Run: headless pygame with SDL's dummy video driver; simulated clock (each Clock.tick advances the game by its frame time, no real sleeping); random seed 0; keys injected as events and as key.get_pressed() state; mouse plan: one left click at the window centre at the start of phase 2, then a move to the lower-right quarter at the start of phase 3.
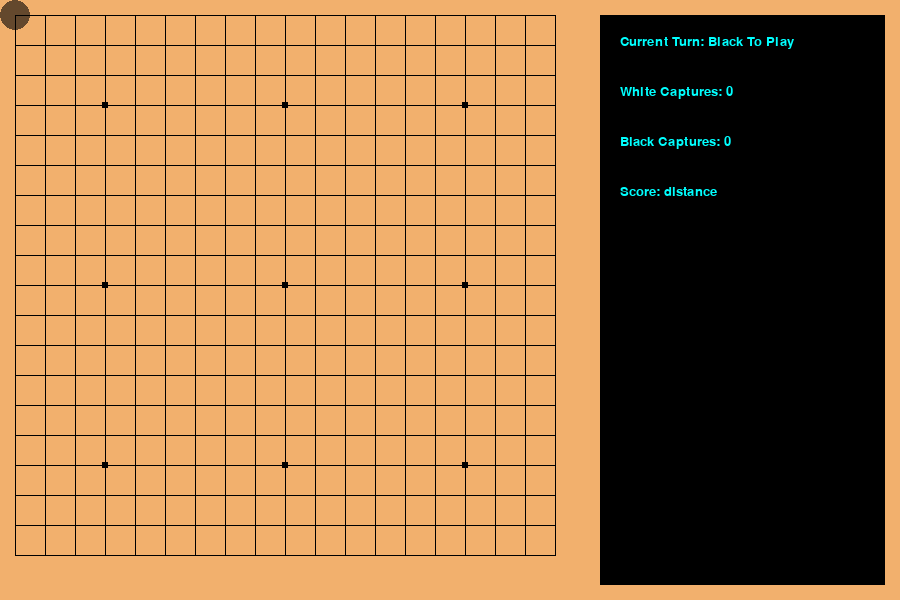
Frame 1 of 4 · flips 1–60 · no input
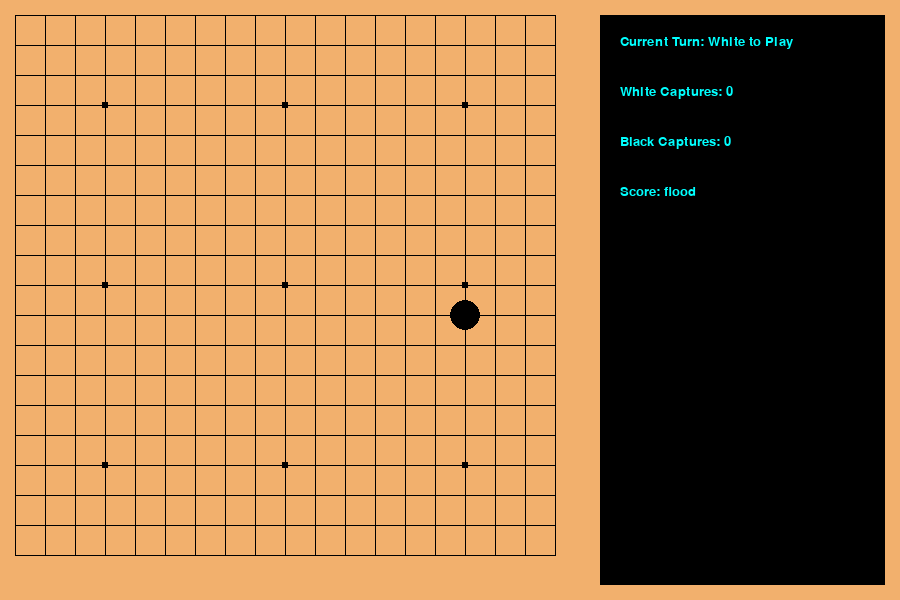
Frame 2 of 4 · flips 61–180 · clicked the window centre · tapped SPACE, RETURN · held RIGHT (→), D
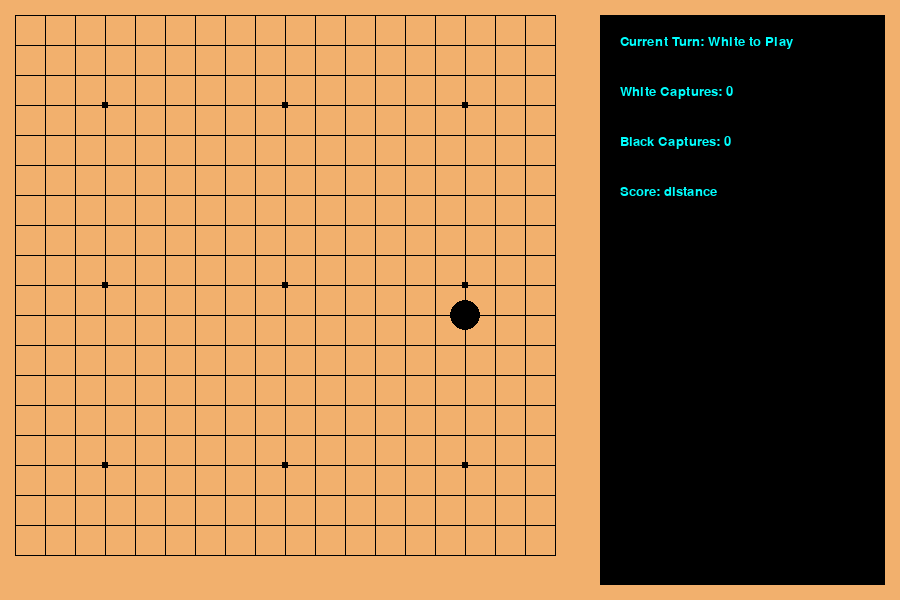
Frame 3 of 4 · flips 181–300 · moved the mouse to the lower-right quarter · held DOWN (↓), S
Frame 4 of 4 · flips 301–420 · held LEFT (←), A, UP (↑), W · screen same as frame 2, image omitted

The pygame program that drew these frames:

import pygame
from random import randint
#https://baduk.sourceforge.net/about/ might be useful later
#https://webdocs.cs.ualberta.ca/~mmueller/ps/seki.pdf
#https://webdocs.cs.ualberta.ca/~mmueller/ps/goeval.pdf
#https://www.davidsilver.uk/wp-content/uploads/2020/03/master-level-go.pdf
#https://pasky.or.cz/go/pachi-tr.pdf HMM
#https://www.moderndescartes.com/essays/implementing_go/ Very useful
#https://github.com/brilee/go_implementation/blob/master/go_naive.py also useful
# https://boardgames.stackexchange.com/questions/19233/how-to-apply-the-ko-rule-go for KO RULES
#https://www.gnu.org/software/gnugo/gnugo_11.html#SEC144

#https://levelup.gitconnected.com/zobrist-hashing-305c6c3c54d0 ZOBRIST HASHING
# https://dl.acm.org/doi/pdf/10.1145/1476793.1476819
# https://www.chessprogramming.org/Go#1960_... USEFUL

#chrome-extension://efaidnbmnnnibpcajpcglclefindmkaj/https://helios2.mi.parisdescartes.fr/~bouzy/publications/Bouzy-IJPRAI.pdf
#May decide to use BOUZY intead of ZOBRIST influence formula - appears more accurate
'''
TODO:
Board setup DONE
captures DONE
UI (Captured pieces, turn, etc) DONE
KO rule DONE
other rules:
- no self capture DONE
- 
scoring (BENSONS ALGORITHM?) https://senseis.xmp.net/?BinMatrix
AI
IDEAS FOR AI:
GREEDY TERRITORY BASED (REQ HIGH LEVEL OF ACCURACY REGARDING TERRITORY EVAL)
LOCAL / GLOBAL FOCUS - EVAL WHETHER FIGHT VS MOVE
HEURISTIC INVOLVING OPTIONS - ATTACK, DEFENSE, SURROUND ETC
OVERALL BOARD EVAL BASED - DIFFICULT TO ACCURATELY MEASURE


ALPHA BETA PRUNING LIKELY
leela type network is very different to NNUE type networks because NNUE just gives 'a-better-than-handcrafted' static evaluation while still been driven by the alpha-beta search while leela type one drives the Monte-Carlo search and gives a probability percentage of win/draw/lose instead of just a scalar evaluation of the position reached. Since Go mostly doesn't have forcing variations other than life and death problems which can be solved easily by a computer the major scope is 'how-to-teach-computer-thinking-about-territory' and here's where the probability beats scalar evaluations because of driving the search.
I don't have anything now, but thinking about leela type network, maybe there's a framework exist, it's really challenging thing to do to say the least but after starting playing Go as a Human I've realized that alpha-beta type engines no matter how fantastic their static evaluation is are doomed to lose because of the originally wrong approach if applied to Go.'
- chessprogramming : perhaps wrong approach, though high level network unfeasible.

lambda tree? only 1 paper explanation
Efficiency is not stated - may req high computation

HOWEVER, LESS EFFICIENT AND EFFECTIVE DUE TO THE ENORMOUS CALCULATION REQ
MAY NEED TO SEPARATE CALCULATIONS INTO "LOCAL GROUPS" 9X9 SQUARES
(FOR FIGHTS)

5.1.1 Heuristic evaluation 
Our heuristic evaluation function for small-board Go aims at five goals:
1. maximising the number of stones on the board,
2. maximising the number of liberties,
3. avoiding moves on the edge,
4. connecting stones, and
5. making eyes

FOR HEURISTICS - must have some way of evaluating threats/forcing positions (dep 2)
^ only way to do common ladder positions (!)

Flood filling DONE
recursively marks empty points to their adjacent colour. In the case that a flood
fill for Black overlaps with a flood fill for White the overlapping region becomes
neutral. (As a consequence all non-neutral empty regions must be completely
enclosed by one colour.) Scoring by distance marks each point based on the
distance towards the nearest remaining black or white stone(s). If the point is
closer to a black stone it is marked black, if the point is closer to a white stone
it is marked white, otherwise (if the distance is equal) the point does not affect
the score and is marked neutral.

Final decision -
attempt to recreate a somewhat faithful Python program with heuristics similar to Zobrist's thesis
^ may utilize Bouzy's territory alg instead of Zobrist (more effective)

....
perhaps a more modern approach, using MCTS may be better
Zobrist describes his process in detail, as do others of his time, but
it is difficult to replicate, especially given the lack of "patterns" provided
that he mentions, or examples of code for the heuristics.

On the other hand, while much more complicated, open source MCTS code is available,
the only question is whether I can parse through it and implement it myself.

https://www.youtube.com/watch?v=Fbs4lnGLS8M
VERY VERY USEFUL

MCTS does not use an evaluation function - allows for easier application besides
extensive eval functions (Zobrist, Bouzy influence not necessary)
But it does require a pattern database to refer to.


'These situations are characterized by the repeated occurrence
of moves which force the opponent to reply or to be captured'
- Zobrist of the ladder pattern search
'''

board = [] #Main array

#WINDOW STATS
height = 600 
width = 900

#BOARD STATS
bheight = 570 
bwidth = 570
col_squares = 19
row_squares = 19
square_size = bheight/col_squares 

#Buffer between WINDOW and BOARD
vert_buffer = (height-bheight)/2.0
hor_buffer = vert_buffer

#SIDEBOARD STATS
side_x = bwidth + 2*hor_buffer
side_w = width-bwidth-3*hor_buffer

#BOARD VALUES
E = 0
B = 1
W = 2
'''
empty - 0
black - 1
white - 2
'''

#Visual Marks
mark_points_r = [3, 9, 15] 
mark_points_c = [3, 9, 15]
mark_scale = .2 #scaling bsed on square size

#FLOOD SEARCH VARS
visited_squares = [] #0 = not visited, 1 = visited

experimental_scores = []
experimental_score = 0

blackColor = (0,0,0)
whiteColor = (255,255,255)
black_alpha = (0,0,0,150)
white_alpha = (255,255,255,150)
pieceScale = .5 #Scaling of the piece based on the square size (.5 = 50% size)

default_distance = 999
minimum_distance_w = default_distance
minimum_distance_b = default_distance

white_captures = 0
black_captures = 0

#LAST BOARD POSITION (KO RULE)
zobrist = []
last_hash = 0
hashes = []

#GROUPS (AI)
chains = []
influence = []
liberties = []
weighting = []

turn = 1 #1 black , 2 white
FPS = 60

# easier way to make transparent overlay (hover piece)
def draw_circle_alpha(surface, color, center, radius):
    target_rect = pygame.Rect(center, (0, 0)).inflate((radius * 2, radius * 2))
    shape_surf = pygame.Surface(target_rect.size, pygame.SRCALPHA)
    pygame.draw.circle(shape_surf, color, (radius, radius), radius)
    surface.blit(shape_surf, target_rect)

def update_groups(): #TO BE IMPLEMENTED
    global groups
    for r in range(0, len(board)):
        for c in range(0,len(board[0])):
            if board[r][c] == W:
                return
            elif board[r][c] == B:
                return
            else:
                return

def update_liberties():
    #TO BE IMPLEMENTED
    return

def random_point():
    return (randint(0,19), randint(0,19))

def zobrist_table():
    z = [[[randint(1,2**64-1) for player in range(0,2)] for row in range(0, row_squares)] for col in range(0,col_squares)]
    return z

def get_hash(pos): #Unsure if this is useful whatsoever
    h = 0
    for r in range(pos):
        for c in range(pos[0]):
            if pos[r][c] != E:
                h ^= zobrist[r][c][pos[r][c]]
    return h

def remove_hash(rp, remove_pos, hash_):
    #Add is 2d-array, Remove is a 2d-array,
    #eg. update_hash(W, (3,4), B, [(3,3), (4,3)], 34298392)
    remove_piece = rp - 1
    h = hash_
    for r in range(len(remove_pos)):
        for c in range(len(remove_pos[0])):
            if remove_pos[r][c] != 0:
                h^= zobrist[r][c][remove_piece]
    return h

def remove_hash_one(rp, remove_pos, hash_):
    remove_piece = rp - 1
    h = hash_ ^ zobrist[remove_pos[0]][remove_pos[1]][remove_piece]
    return h

def add_hash_one(ap, add_pos, hash_):
    add_piece = ap - 1

    h = hash_ ^ zobrist[add_pos[0]][add_pos[1]][add_piece]
    return h

def add_hash_mult(ap, add_pos, hash_):
    add_piece = ap - 1

    h = hash_
    for r in range(len(add_pos)):
        for c in range(len(add_pos[0])):
            if add_pos[r][c] != 0:
                h ^= zobrist[r][c][add_piece]
    return h

def check_hash(h): #Yes, this does not serve much purpose. BUT it is easier to read
    if h in hashes:
        return True
    else:
        return False

def possible_moves(): #TO BE IMPLEMENTED
    
    return

def area_score():
    score = score_board_flood()
    black_p = 0
    white_p = 0
    for r in range(0, score):
        for c in range(0,score[0]):
            if score[r][c] == B:
                black_p +=1
            elif score[r][c] == W:
                white_p +=1
    return (black_p, white_p)

def score_board_distance(): #YEt ANOTHER VERSION
    global visited_squares
    experimental_scores = [[0 for r in range(0,row_squares)] for c in range(0, col_squares)]
    for r in range(0, row_squares):
        for c in range(0,col_squares):
            if board[r][c] == E:
##                visited_squares = [[0 for r in range(0,row_squares)] for c in range(0, col_squares)]
##                reset_minimum_distance()
##                experimental_scores[r][c] = check_distance_color(r,c)
                experimental_scores[r][c] = distance(r,c)
            else:
                experimental_scores[r][c] = board[r][c]
    return experimental_scores

def score_board_flood(): #OTHER VERSION
    global visited_squares
    experimental_scores = [[0 for r in range(0,row_squares)] for c in range(0, col_squares)]
    
    for r in range(0, row_squares):
        for c in range(0,col_squares):
            if board[r][c] == E:
                visited_squares = [[0 for r in range(0,row_squares)] for c in range(0, col_squares)]
                experimental_scores[r][c] = check_empty_color(r,c)
            else:
                experimental_scores[r][c] = board[r][c]
    return experimental_scores

def score_board(): 
    #IDEA - ONE POINT TOWARD BLACK/WHITE PER SQUARE, UTILIZE EVAL PER SQ
    global visited_squares
    experimental_scores = [[0 for r in range(0,row_squares)] for c in range(0, col_squares)]
    for r in range(0, row_squares):
        for c in range(0,col_squares):
            if board[r][c] == E:
                visited_squares = [[0 for r in range(0,row_squares)] for c in range(0, col_squares)]
                result = flood_square(r,c,0)
                if (result > 0):
                    experimental_scores[r][c] = W
                elif result < 0:
                    experimental_scores[r][c] = B
                else:
                    experimental_scores[r][c] = E
            else:
                experimental_scores[r][c] = board[r][c]
    return experimental_scores

def flood_square(x,y,current_score): # black -1 white +1, eval positive or negative EXPERIMENTAL, NOT FOR SCORING AT END OF GAME
    score = current_score

    if visited_squares[x][y] == 1:
        return score
    else:
        visited_squares[x][y] = 1


    if board[x][y] == B:
        score -= 1
        return score
    elif board[x][y] == W:
        score+=1
        return score
    else:
        left = flood_square(x-1,y,score) if x > 0  else 0
        right = flood_square(x+1, y, score) if x<row_squares-1 else 0
        up = flood_square(x, y-1, score) if y > 0  else 0
        down = flood_square(x,y+1,score) if y<col_squares-1 else 0
        score += left
        score += right
        score+= up
        score+= down
        return score
        
        

def click(x,y):
    global turn, board, white_captures, black_captures, hashes, last_hash
    square = board[x][y]
    if square == E:
        board[x][y] = turn
        turn = 3-turn #Flips player turn from 1 to 2 or vice versa (Next turn)

        captures = 0
        captured = check_captures(turn)

        for r in range(0,len(board)):
            for c in range(len(board[0])):
                if captured[r][c] == 1:
                    board[r][c] = E
                    captures+=1
        if captures == 0:
            h = add_hash_one(3-turn, [x,y], last_hash)
        else:
            h = add_hash_one(3-turn, [x,y], last_hash)
            h = remove_hash(turn, captured, h)


        possible_captured = check_captures(3-turn)
        if check_hash(h) or any(1 in sublist for sublist in possible_captured):
            print("Ko spotted! Or self capture.")
            for r in range(0, len(board)):
                for c in range(len(board[0])):
                    if captured[r][c] == 1:
                        board[r][c] = turn
            board[x][y] = E
            h = last_hash
            turn = 3-turn
            hashes.append(h)
        else:
            hashes.append(h)
            last_hash = h
        
            if turn == B:
                white_captures += captures
            else:
                black_captures += captures
        

def flood_fill(x,y, color):
    if visited_squares[x][y] == 1:
        return False
    else:
        visited_squares[x][y] = 1
    if board[x][y] == E:
        return True #not completely surrounded, thus alive
    elif board[x][y] != color:
        return False #hit a opposite colored square
    else:
        live = x > 0 and flood_fill(x-1,y, color)
        live|= x<row_squares-1 and flood_fill(x+1, y, color)
        live|= y > 0 and flood_fill(x, y-1, color)
        live|= y<col_squares-1 and flood_fill(x,y+1,color)
        return live

def check_empty_color(x,y):
    global visited_squares
    if flood_fill_empty(x,y,W):
        return W
    visited_squares = [[0 for r in range(0,row_squares)] for c in range(0, col_squares)]
    if flood_fill_empty(x,y,B):
        return B
    return E

def flood_fill_empty(x,y,color):
    if visited_squares[x][y] == 1:
        return True
    else:
        visited_squares[x][y] = 1
        
    if board[x][y] == color:
        return True 
    elif board[x][y] == E:
        live = True
        if x>0:
            live = flood_fill_empty(x-1,y, color)
        if x<row_squares-1:
            live&=flood_fill_empty(x+1, y, color)
        if y > 0:
            live&=flood_fill_empty(x, y-1, color)
        if y<col_squares-1:
            live&=flood_fill_empty(x,y+1,color)
##        live = x > 0 and flood_fill_empty(x-1,y, color)
##        live&= x<row_squares-1 and flood_fill_empty(x+1, y, color)
##        live&= y > 0 and flood_fill_empty(x, y-1, color)
##        live&= y<col_squares-1 and flood_fill_empty(x,y+1,color)
        return live
    else:
        return False

def check_distance_color(x,y):
    flood_fill_distance(x,y, 0)
    if minimum_distance_w > minimum_distance_b:
        return B
    elif minimum_distance_b > minimum_distance_w:
        return W
    else:
        return E

def reset_minimum_distance():
    global minimum_distance_w, minimum_distance_b
    minimum_distance_w = default_distance
    minimum_distance_b = default_distance
    
def flood_fill_distance(x,y, dist):
    global minimum_distance_w, minimum_distance_b
    if visited_squares[x][y] == 1:
        return
    else:
        visited_squares[x][y] = 1
    if dist >= minimum_distance_w or dist >= minimum_distance_b:
        return
    if board[x][y] == W:
        minimum_distance_w = dist
        return
    if board[x][y] == B:
        minimum_distance_b = dist
        return
    else:
        if x>0:
            flood_fill_distance(x-1,y, dist+1)
        if x<row_squares-1:
            flood_fill_distance(x+1, y, dist+1)
        if y > 0:
            flood_fill_distance(x, y-1, dist+1)
        if y<col_squares-1:
            flood_fill_distance(x,y+1, dist+1)

def distance(x,y): #Spight Influence Model (wavefront analysis, or just distance in simple terms)
    minimum_distance = 999
    color = E
    for r in range(0,row_squares):
        for c in range(0,col_squares):
            if board[r][c] != E:
                d = dist(x,y,r,c)
                if d<minimum_distance:
                    minimum_distance = d
                    color = board[r][c]
                elif d == minimum_distance and color != board[r][c]:
                    color = E
    return color

def dist(a,b,c,d):
    return abs(c-a)+abs(d-b)

##def zobrist_influence(repetitions):
##    influence = [[elem*50 for elem in row_squares] for row_squares in board]
##    for i in range(0,repetitions):
##        for r in range(0, row_squares):
##            for c in range(0, col_squares):
##                

def check_captures(color):
    global board, visited_squares, black_captures
    removed_squares = [[0 for c in range(col_squares)] for r in range(row_squares)] #0 - not 1 - captured
    for r in range(0, len(board)):
        for c in range(0,len(board[0])):
            if board[r][c] == color:
                visited_squares = [[0 for c in range(col_squares)] for r in range(row_squares)]
                if not flood_fill(r,c,color):
                    removed_squares[r][c] = 1

    return removed_squares




def setup(): 
    global board, window, gameRunning, first_click, num_flags, zobrist, hashes
    gameRunning = True
    pygame.init()
    window = pygame.display.set_mode((width, height))
    window.fill((242,176,109))
    board = [[E for c in range(col_squares)] for r in range(row_squares)]
    visited_squares = [[0 for c in range(col_squares)] for r in range(row_squares)]
    zobrist = zobrist_table()
    hashes = []


def main():
    setup()
    clock = pygame.time.Clock()
    hover_row = 0
    hover_col = 0
    alpha = 150 #Transparency of the hover piece
    
    stat_font = pygame.font.SysFont("georgia", 20)
    text_buffer = 20

    is_displaying_experimental_score = False
    score_type = 0
##    score = score_board()
##    score = score_board_flood()
    score = score_board_distance()

    while gameRunning:
        window.fill((242,176,109))
        if turn == B:
            pieceColor = blackColor
            alphaColor = black_alpha
        else:
            pieceColor = whiteColor
            alphaColor = white_alpha

        #draw stat screen
        stat_screen = pygame.Rect(side_x, vert_buffer, side_w, height-2*vert_buffer)
        pygame.draw.rect(window, (0,0,0), stat_screen)

        turn_string = "Black To Play" if turn == B else "White to Play"
        turn_text = stat_font.render("Current Turn: "+turn_string, True, "aqua")
        turn_rect = pygame.Rect(side_x+text_buffer, vert_buffer+text_buffer, side_w, 30)
        window.blit(turn_text, turn_rect)

        wcapture_text = stat_font.render("White Captures: "+str(white_captures), True, "aqua")
        wcapture_rect = pygame.Rect(turn_rect.x, turn_rect.y+turn_rect.height+text_buffer, side_w, turn_rect.height)
        window.blit(wcapture_text, wcapture_rect)

        bcapture_text = stat_font.render("Black Captures: "+str(black_captures), True, "aqua")
        bcapture_rect = pygame.Rect(turn_rect.x, wcapture_rect.y+wcapture_rect.height+text_buffer, side_w, wcapture_rect.height)
        window.blit(bcapture_text, bcapture_rect)

        
        score_text = "distance" if score_type == 0 else "flood" if score_type ==1 else "density"
        experimental_score_text = stat_font.render("Score: "+score_text, True, "aqua")
        experimental_score_rect = pygame.Rect(bcapture_rect.x, bcapture_rect.y+bcapture_rect.height+text_buffer, side_w, bcapture_rect.height)
        window.blit(experimental_score_text, experimental_score_rect)

        #draw grid
        for r in range(0, len(board)):
            pygame.draw.line(window, (0,0,0), (hor_buffer+r*square_size, vert_buffer), (hor_buffer+r*square_size, square_size*col_squares-vert_buffer))
        for c in range(0, len(board[0])):
            pygame.draw.line(window, (0,0,0), (hor_buffer, vert_buffer+c*square_size), (square_size*row_squares-hor_buffer, vert_buffer+c*square_size))
    
        #get mouse
        mousex, mousey = pygame.mouse.get_pos()

        if mousex > 0 and mousex < row_squares * square_size and mousey > 0 and mousey < col_squares * square_size:
            hover_row = int(mousex//square_size)
            hover_col = int(mousey//square_size)
            
        #draw pieces on board
        for r in range(0, len(board)):
            for c in range(0,len(board[0])):
                if r == hover_row and c == hover_col:
                    draw_circle_alpha(window, alphaColor, (hor_buffer + square_size*hover_row, vert_buffer+square_size*hover_col),square_size*pieceScale)
                if r in mark_points_r and c in mark_points_c:
                    mark = pygame.Rect(0,0,square_size*mark_scale, square_size*mark_scale)
                    mark.center = (hor_buffer+square_size*r, vert_buffer+square_size*c)
                    pygame.draw.rect(window, blackColor, mark)
                if board[r][c] == B:
                    pygame.draw.circle(window, blackColor, (hor_buffer+square_size*r, vert_buffer+square_size*c), square_size*pieceScale)
                if board[r][c] == W:
                    pygame.draw.circle(window, whiteColor, (hor_buffer+square_size*r, vert_buffer+square_size*c), square_size*pieceScale)

        
        if is_displaying_experimental_score:
            for r in range(0, len(board)):
                for c in range(0, len(board[0])):
                    if score[r][c] == B:
                        draw_circle_alpha(window, black_alpha, (hor_buffer + square_size*r, vert_buffer+square_size*c),square_size*pieceScale)
                    elif score[r][c] == W:
                        draw_circle_alpha(window, white_alpha, (hor_buffer + square_size*r, vert_buffer+square_size*c),square_size*pieceScale)

                        
                        
        clock.tick(FPS)
        for event in pygame.event.get():
            if event.type == pygame.QUIT:
                pygame.quit()
            if event.type == pygame.MOUSEBUTTONDOWN:
                if event.button == 1:
                    click(hover_row, hover_col) #Click and Update board
                    if score_type==0:
                        score = score_board_distance()
                    elif score_type == 1:
                        score = score_board_flood()
                    else:
                        score = score_board()

##                    score = score_board()
##                    score = score_board_flood()

                if event.button == 3:
                    is_displaying_experimental_score = not is_displaying_experimental_score
            if event.type==pygame.KEYDOWN:
                if score_type==0:
                    score = score_board_flood()
                    score_type +=1
                elif score_type==1:
                    score_type+=1
                    score = score_board()
                elif score_type==2:
                    score_type = 0
                    score = score_board_distance()
        pygame.display.update()
            
main()
